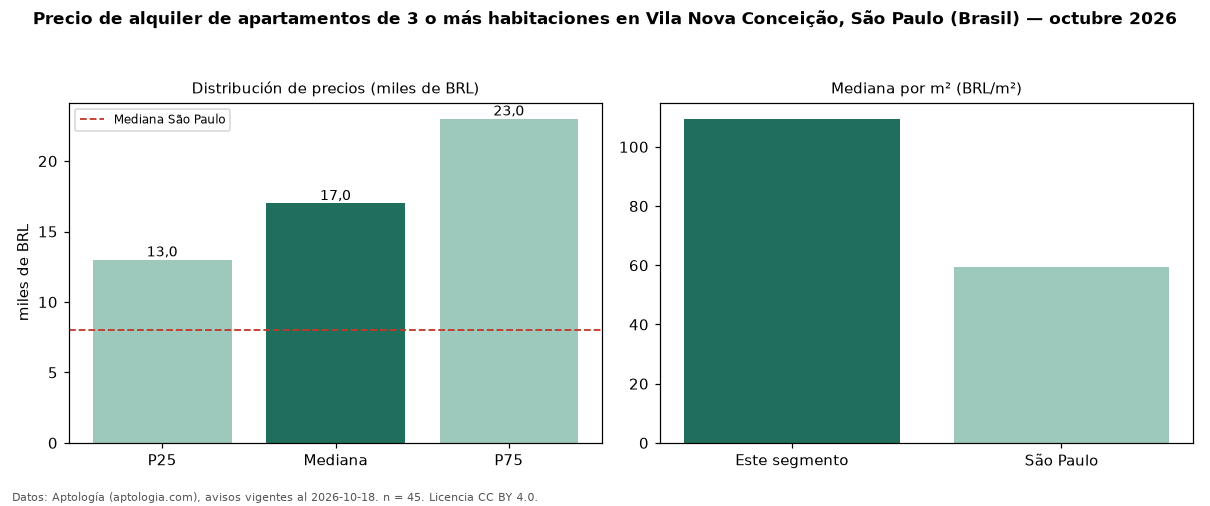

Data behind this chart, as committed beside it:
seccion, metrica, valor, moneda, n
precio, p25, 13000, BRL, 45
precio, mediana, 17000, BRL, 45
precio, p75, 23000, BRL, 45
precio, minimo, 4440, BRL, 45
precio, maximo, 30000, BRL, 45
m2, mediana_precio_m2, 109.5, BRL, 45
m2, area_mediana_m2, 161.0, m2, 45
admin, mediana_admin_mes, 3331, BRL, 45
banos, mediana_banos, 4.0, , 
parqueadero, pct_con_parqueadero, 100.0, %, 44
habitaciones, 3+, 17000, BRL, 45
ciudad, mediana_ciudad_referencia, 8000, BRL, 
ciudad, mediana_m2_ciudad, 59.32, BRL, 
fuente, fecha_datos, 2026-10-18, , 
fuente, atribucion, https://www.aptologia.com/br/aluguel/sao…, , 
fuente, licencia, CC BY 4.0, , 
